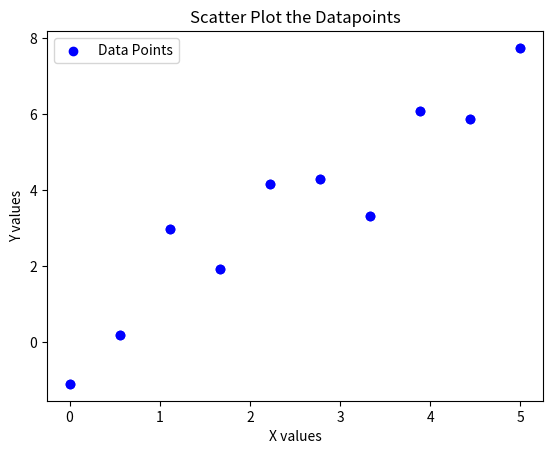

The matplotlib source for this figure: (Note: this script raises an exception after producing the figure.)
import numpy as np
import matplotlib.pyplot as plt

# compute the mean of a vector/array of data - this works for python lists and numpy arrays
print(np.mean([0.1, 2.0, 3.0, -2.0]))
# you can also use .mean() for numpy arrays
a = np.array([0.1, 2.0, 3.0, -2.0])
print(a.mean())

# sum the contents of an array - this works for python lists and numpy arrays
print(np.sum([0.1, 2.0, 3.0, -2.0]))
# you can also use .sum() for numpy arrays
a = np.array([0.1, 2.0, 3.0, -2.0])
print(a.sum())

# elementwise square of an array - this works for python lists and numpy arrays
print(np.power([0.1, 2.0, 3.0, -2.0], 2))
# you can also use **2 notation for numpy arrays (THIS WON"T WORK FOR PYTHON LISTS) - DONT USE ^2 this is a common mistake
a = np.array([0.1, 2.0, 3.0, -2.0])
print(a**2)

# elementwise multiplication and division of a numpy array by a scalar - this only works for numpy arrays
a = np.array([0.1, 2.0, 3.0, -2.0])
print(a*2)
print(a/2)

# elementwise multiplication and division of a numpy array by another numpy array - this only works for numpy arrays
a = np.array([0.1, 2.0, 3.0, -2.0])
b = np.array([0.5, 1.0, 2.0, 3.0])
print(a*b)
print(a/b)

# Simulated Data (DONT CHANGE THIS CODE!)
N = 10
f = lambda x: 0.2 + 1.4 * x
x = np.linspace(0.0, 5.0, num=N)
y = f(x) + np.random.randn(N)

# The data points are stored in the numpy arrays x and y
print(x)
print(y)

# remeber we are trying to predict y given x, let's plot the datapoints out

plt.scatter(x, y, color='blue', label='Data Points') 

plt.xlabel('X values')
plt.ylabel('Y values')
plt.title('Scatter Plot the Datapoints')
plt.legend()

# Your code goes here

#w_0 = ?
#w_1 = ?


# Plotting the result - let's see how well your line fits the data

plt.scatter(x, y, color='blue', label='Data Points')

x_line = np.linspace(min(x), max(x), 100)  # Generate 100 points along x for the line
y_line = w_1 * x_line + w_0  # Calculate the corresponding y values
plt.plot(x_line, y_line, color='red', label=f'Line: y = {w_1}x + {w_0}')  # Line plot

# Step 6: Add labels, title, and legend
plt.xlabel('X values')
plt.ylabel('Y values')
plt.title('Scatter Plot with Line')

plt.legend()  # Display the legend

